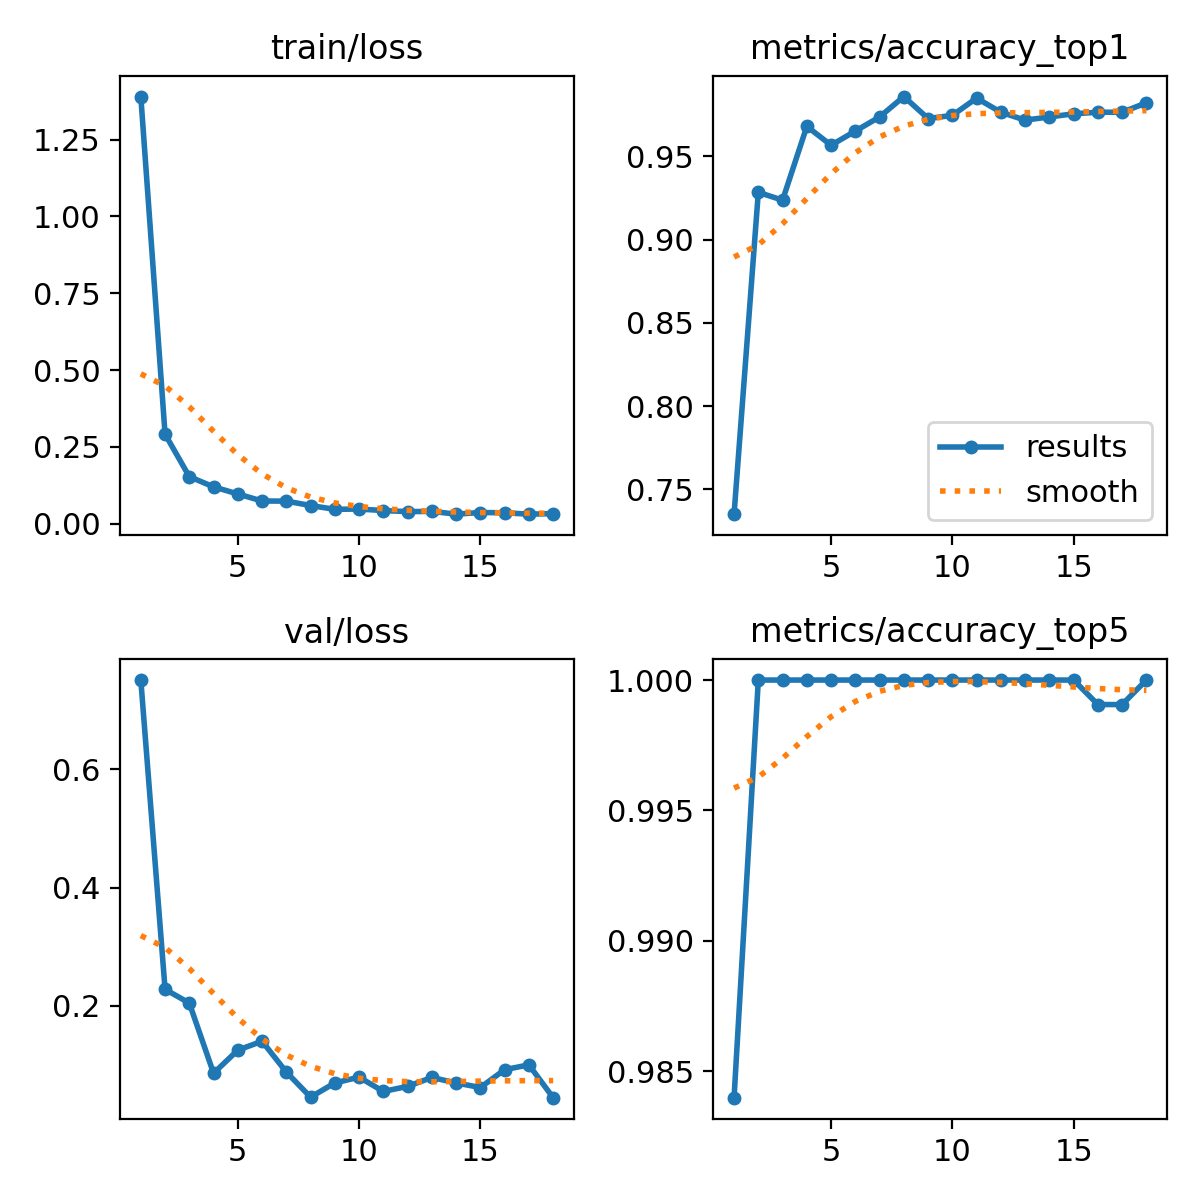

Data behind this chart, as committed beside it:
epoch, time, train/loss, metrics/accuracy_top1, metrics/accuracy_top5, val/loss, lr/pg0, lr/pg1, lr/pg2
1, 60.29, 1.39, 0.7352, 0.984, 0.7512, 0.0002987, 0.0002987, 0.0002987
2, 127.2, 0.2916, 0.9284, 1, 0.2282, 0.0005898, 0.0005898, 0.0005898
3, 143.5, 0.1532, 0.9237, 1, 0.2049, 0.0008689, 0.0008689, 0.0008689
4, 153.3, 0.1201, 0.9679, 1, 0.08624, 0.000855, 0.000855, 0.000855
5, 163.1, 0.09691, 0.9566, 1, 0.1253, 0.000837, 0.000837, 0.000837
6, 173, 0.07399, 0.9651, 1, 0.1403, 0.000819, 0.000819, 0.000819
7, 182.5, 0.07367, 0.9736, 1, 0.08825, 0.000801, 0.000801, 0.000801
8, 192, 0.05933, 0.9859, 1, 0.04576, 0.000783, 0.000783, 0.000783
9, 201.4, 0.04689, 0.9727, 1, 0.0699, 0.000765, 0.000765, 0.000765
10, 210.7, 0.04792, 0.9746, 1, 0.0796, 0.000747, 0.000747, 0.000747
11, 220, 0.04294, 0.9849, 1, 0.05546, 0.000729, 0.000729, 0.000729
12, 229.2, 0.03951, 0.9764, 1, 0.06404, 0.000711, 0.000711, 0.000711
13, 238.5, 0.04017, 0.9717, 1, 0.07906, 0.000693, 0.000693, 0.000693
14, 247.7, 0.03132, 0.9736, 1, 0.06986, 0.000675, 0.000675, 0.000675
15, 257, 0.03655, 0.9755, 1, 0.06212, 0.000657, 0.000657, 0.000657
16, 266.2, 0.03573, 0.9764, 0.9991, 0.09224, 0.000639, 0.000639, 0.000639
17, 275.5, 0.03118, 0.9764, 0.9991, 0.1004, 0.000621, 0.000621, 0.000621
18, 284.7, 0.03297, 0.9821, 1, 0.04492, 0.000603, 0.000603, 0.000603
